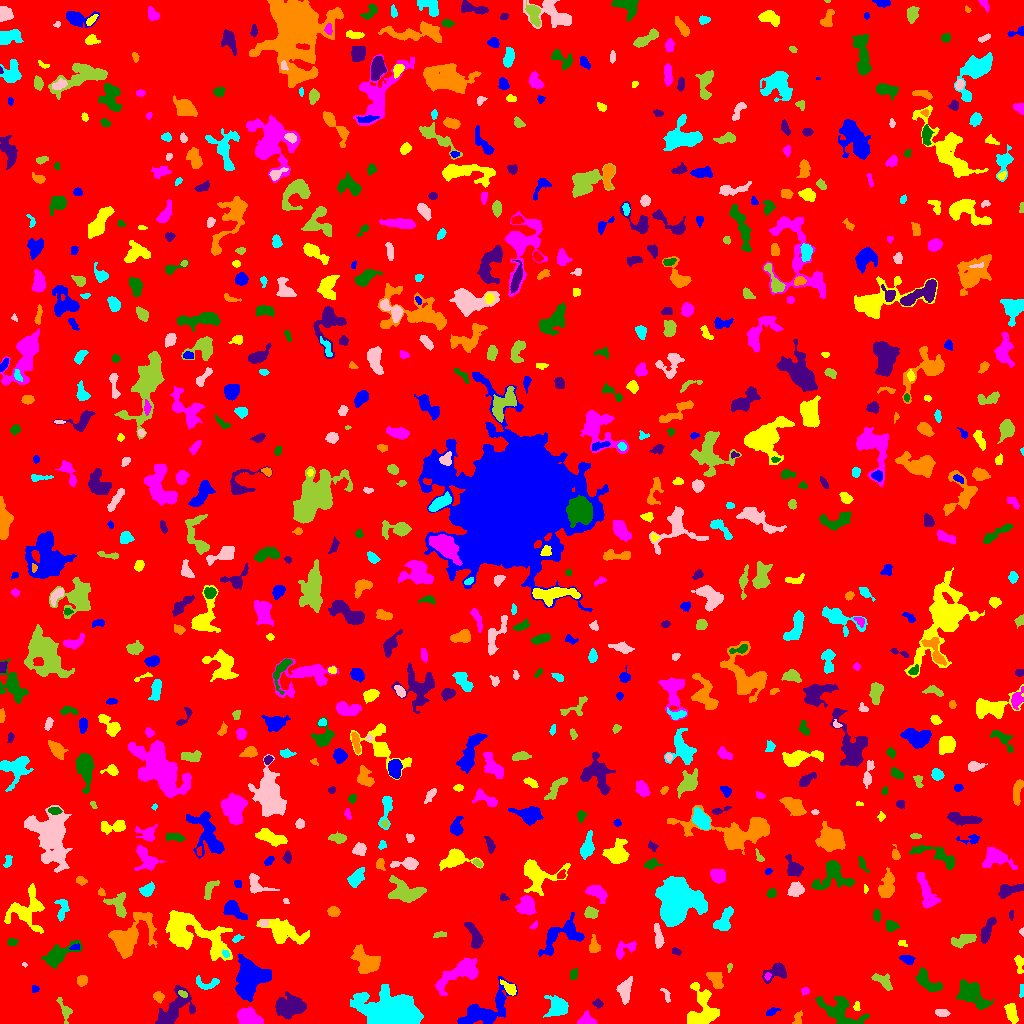

Source data for this figure (header and first rows):
ID, X, Y, A, B, theta, total_flux, mu_max, mu_median, mu_mean, R_fwhm, R_e, R10, R90, x_start, x_end, y_start, y_end, area, greylevel
0, 515.8, 507, 298, 294.3, 0.9954, 1974123, 17.0, 2.0, 2.334, 26.65, 243.2, 93.78, 389, 0, 1023, 0, 1023, 845827, 2.334
1, 484.5, 12.61, 14.07, 6.795, 0.5604, 3577, 13.0, 3.0, 4.208, 7.464, 8.234, 3.09, 13.98, 457, 517, 0, 47, 850, 9.208
2, 1011, 10.69, 5.185, 2.439, -1.261, 760.0, 8.0, 4.0, 3.744, 5.809, 4.514, 1.784, 6.933, 1004, 1018, 0, 20, 203, 8.744
3, 586.6, 2.981, 3.898, 2.76, -0.09572, 842.0, 14.0, 4.0, 5.263, 4.029, 3.568, 1.382, 5.944, 577, 597, 0, 13, 160, 10.26
4, 839.7, 12.58, 11.03, 5.88, -0.5321, 2892, 12.0, 4.0, 4.62, 7.999, 7.356, 2.932, 12.01, 815, 869, 0, 27, 626, 9.62
5, 290.9, 17.08, 7.018, 4.416, 0.0974, 5822, 31.0, 9.0, 10.47, 6.05, 6.699, 2.523, 11.14, 275, 306, 4, 32, 556, 14.47
6, 797.7, 5.449, 3.926, 2.101, 1.23, 234.0, 5.0, 2.0, 2.463, 3.7, 3.241, 1.262, 4.886, 792, 802, 0, 13, 95, 7.463
7, 393.8, 10.31, 12.18, 6.836, -0.172, 28772, 68.0, 9.0, 16.2, 9.674, 9.591, 3.785, 17.89, 350, 423, 0, 39, 1776, 21.2
8, 941.5, 10.81, 3.057, 1.838, -0.1443, 431.0, 9.0, 4.0, 4.184, 3.949, 3.038, 1.262, 4.687, 935, 950, 7, 14, 103, 10.18
9, 64.91, 12.66, 5.991, 2.358, -1.226, 340.0, 6.0, 2.0, 2.061, 3.909, 3.523, 1.262, 6.024, 56, 72, 0, 26, 165, 8.061
10, 316, 21.36, 3.962, 2.014, 1.532, 489.0, 8.0, 4.0, 3.912, 4.853, 3.568, 1.382, 5.352, 311, 320, 13, 29, 125, 9.912
11, 771.9, 11.65, 3.417, 1.567, 0.4506, 171.0, 4.0, 2.0, 2.012, 4.184, 2.821, 1.128, 4.478, 766, 781, 8, 16, 85, 8.012
12, 856.7, 17.29, 2.495, 1.417, 1.505, 198.0, 7.0, 3.0, 3.536, 2.821, 2.257, 0.7979, 3.656, 853, 860, 13, 22, 56, 9.536
13, 248.4, 6.042, 5.467, 3.647, -0.4232, 2811, 18.0, 7.0, 8.195, 6.91, 5.528, 2.257, 8.74, 237, 263, 0, 16, 343, 13.2
14, 971.5, 29.65, 9.741, 5.035, -0.7135, 1943, 10.0, 3.0, 3.488, 6.887, 7.334, 2.706, 11.59, 956, 994, 14, 44, 557, 8.488
15, 598, 19.67, 2.423, 1.878, -0.3499, 144.0, 5.0, 2.0, 1.87, 2.706, 2.523, 0.9772, 4.146, 592, 603, 15, 25, 77, 7.87
16, 158.6, 26.68, 2.435, 2.111, -0.411, 459.0, 12.0, 4.0, 4.456, 3.432, 2.821, 1.128, 4.652, 153, 164, 20, 32, 103, 10.46
17, 558.1, 16.56, 4.844, 4.458, -0.25, 1696, 16.0, 4.0, 4.737, 4.983, 5.202, 1.954, 8.903, 543, 568, 6, 28, 358, 9.737
18, 666.3, 28.14, 4.042, 1.505, -1.195, 225.0, 6.0, 2.0, 2.812, 3.523, 2.646, 0.9772, 4.297, 660, 670, 21, 35, 80, 14.81
19, 182.7, 29.73, 2.428, 1.366, -0.3906, 180.0, 6.0, 3.0, 3.051, 3.192, 2.257, 0.7979, 3.656, 178, 187, 26, 33, 59, 14.05
20, 657, 14.91, 17.31, 9.499, 0.8339, 6932, 22.0, 5.0, 5.92, 7.225, 9.322, 3.29, 16.22, 616, 684, 0, 53, 1171, 10.92
21, 34.39, 34.5, 1.966, 1.686, -0.07, 154.0, 6.0, 3.0, 2.962, 3.192, 2.185, 0.7979, 3.432, 32, 39, 31, 38, 52, 8.962
22, 702.4, 14.19, 11.2, 7.458, -1.552, 4332, 12.0, 6.0, 6.437, 11.64, 8.885, 3.568, 13.23, 687, 719, 0, 41, 673, 9.437
23, 804.6, 32.14, 1.803, 1.417, 0.5693, 105.0, 5.0, 2.0, 1.78, 2.523, 2.034, 0.7979, 3.09, 801, 809, 28, 36, 59, 8.78
24, 927.2, 41.74, 7.756, 3.413, -0.6925, 1306, 10.0, 4.0, 4.12, 6.333, 5.754, 2.111, 8.777, 915, 942, 32, 56, 317, 9.12
25, 173.4, 13.88, 12.05, 5.395, 0.8563, 3341, 11.0, 5.0, 5.441, 9.541, 8.038, 3.241, 12.32, 155, 195, 0, 38, 614, 9.441
26, 81.91, 42.92, 2.533, 2.272, 1.006, 341.0, 7.0, 3.0, 3.128, 3.868, 3.038, 1.262, 4.787, 77, 87, 37, 48, 109, 9.128
27, 1022, 31.15, 3.683, 0.9664, 1.539, 66.0, 4.0, 1.0, 1.158, 2.111, 1.871, 0.5642, 3.385, 1019, 1023, 26, 39, 57, 9.158
28, 624.1, 33.28, 5.161, 3.085, 1.442, 915.0, 12.0, 3.0, 3.414, 4.029, 4.478, 1.596, 7.632, 616, 632, 19, 47, 268, 9.414
29, 883, 42.39, 5.617, 2.643, -0.5761, 464.0, 5.0, 2.0, 2.308, 5.412, 4.334, 1.693, 6.58, 871, 892, 33, 50, 201, 8.308
30, 121.2, 45.56, 3.809, 1.411, -0.3334, 212.0, 6.0, 2.0, 2.33, 3.241, 2.821, 1.128, 4.652, 113, 132, 42, 50, 91, 8.33
31, 249.5, 46.66, 7.358, 6.381, 1.386, 11791, 57.0, 8.0, 12.24, 6.024, 7.114, 2.585, 13.75, 235, 271, 22, 70, 963, 17.24
32, 509.7, 34.97, 4.192, 2.195, -0.7654, 488.0, 7.0, 3.0, 3.342, 4.652, 3.656, 1.493, 5.781, 500, 516, 28, 44, 146, 10.34
33, 767.4, 47.18, 1.642, 1.361, 1.055, 82.0, 5.0, 2.0, 1.864, 2.034, 1.871, 0.5642, 3.038, 764, 771, 43, 51, 44, 12.86
34, 573.5, 49.52, 2.715, 1.761, 1.179, 217.0, 5.0, 3.0, 2.679, 3.785, 2.764, 1.128, 4.26, 570, 577, 44, 55, 81, 8.679
35, 776.3, 51.84, 6.36, 3.739, 0.4802, 1171, 12.0, 4.0, 4.452, 5.046, 4.886, 1.871, 7.838, 762, 786, 40, 61, 263, 9.452
36, 715.6, 44.02, 4.787, 2.852, -0.9833, 714.0, 6.0, 3.0, 3.384, 6.507, 4.514, 1.871, 6.933, 706, 723, 35, 51, 211, 9.384
37, 207, 39.93, 6.949, 2.987, 0.007665, 308.0, 4.0, 2.0, 1.74, 5.809, 4.184, 1.596, 6.383, 196, 219, 34, 48, 177, 7.74
38, 24.24, 58.96, 1.299, 1.014, -0.6769, 45.0, 4.0, 2.0, 1.875, 2.111, 1.382, 0.5642, 2.257, 22, 27, 56, 61, 24, 8.875
39, 729.4, 56.09, 2.162, 1.209, 1.344, 135.0, 7.0, 3.0, 3.214, 2.257, 1.954, 0.7979, 3.141, 727, 732, 51, 60, 42, 9.214
40, 426.3, 63.62, 3.869, 3.627, -1.123, 1104, 11.0, 5.0, 4.759, 5.323, 4.687, 1.784, 7.269, 420, 439, 55, 72, 232, 9.759
41, 906.9, 63.89, 3.453, 1.942, -0.4113, 349.0, 8.0, 3.0, 2.983, 3.785, 3.192, 1.128, 4.983, 899, 915, 59, 68, 117, 8.983
42, 1019, 60.45, 4.996, 1.815, -1.46, 157.0, 3.0, 1.0, 1.246, 3.868, 3.29, 1.262, 5.171, 1014, 1023, 50, 68, 126, 7.246
43, 459.4, 50.03, 13.27, 4.539, 0.483, 2941, 11.0, 4.0, 4.456, 8.019, 7.838, 2.985, 12.37, 435, 478, 28, 66, 660, 9.456
44, 59.25, 68.83, 10.2, 4.039, 0.527, 1450, 7.0, 3.0, 3.266, 8.117, 6.887, 2.706, 10.45, 41, 82, 55, 83, 444, 8.266
45, 675.8, 71.96, 2.454, 1.422, -0.4942, 104.0, 4.0, 2.0, 1.677, 3.241, 2.257, 0.7979, 3.656, 672, 681, 68, 76, 62, 7.677
46, 365.5, 63.31, 7.892, 4.901, -0.6938, 2328, 10.0, 4.0, 4.694, 8.74, 7.092, 2.821, 11, 350, 380, 50, 79, 496, 9.694
47, 226, 69.56, 1.897, 1.535, -0.9432, 130.0, 6.0, 2.0, 2.549, 2.706, 2.034, 0.7979, 3.338, 222, 229, 66, 74, 51, 13.55
48, 658.3, 86.41, 6.279, 1.966, -1.42, 502.0, 6.0, 3.0, 2.804, 5.499, 4.222, 1.596, 6.604, 654, 664, 75, 100, 179, 8.804
49, 964.4, 84.02, 6.888, 2.5, 0.3011, 799.0, 7.0, 3.0, 3.315, 5.809, 4.951, 1.954, 7.695, 951, 976, 75, 89, 241, 8.315
50, 763.4, 92.91, 7.802, 5.5, -0.9392, 2569, 13.0, 3.0, 4.384, 6.18, 6.723, 2.523, 11.66, 744, 776, 77, 108, 586, 9.384
51, 75.55, 75.81, 2.579, 1.4, 0.1684, 124.0, 4.0, 2.0, 2.255, 3.432, 2.257, 0.9772, 3.432, 69, 79, 74, 80, 55, 12.25
52, 901.9, 80.26, 2.132, 1.498, -0.2784, 107.0, 6.0, 2.0, 2.019, 2.326, 2.034, 0.5642, 3.478, 898, 907, 77, 83, 53, 8.019
53, 625, 74.71, 6.613, 3.193, 0.4764, 626.0, 9.0, 3.0, 2.995, 3.192, 4.442, 1.596, 7.159, 616, 636, 64, 82, 209, 7.995
54, 11.89, 81.67, 2.333, 1.825, 0.09828, 115.0, 3.0, 1.0, 1.554, 3.192, 2.523, 0.9772, 4.184, 7, 18, 78, 85, 74, 7.554
55, 474.9, 86.97, 7.466, 2.664, -1.176, 1288, 12.0, 5.0, 4.806, 5.352, 5.078, 1.871, 7.979, 464, 483, 75, 101, 268, 9.806
56, 594.1, 76.95, 3.972, 2.501, -1.483, 505.0, 8.0, 3.0, 3.483, 4.583, 3.613, 1.382, 5.836, 589, 600, 71, 89, 145, 8.483
57, 237.2, 84.99, 2.938, 1.601, 0.4832, 196.0, 5.0, 3.0, 3.015, 3.613, 2.646, 0.9772, 4.068, 232, 244, 81, 89, 65, 9.015
58, 1022, 91.94, 1.753, 1.155, -1.493, 89.0, 6.0, 2.0, 2.697, 2.257, 1.693, 0.5642, 2.706, 1019, 1023, 87, 96, 33, 8.697
59, 439.7, 89.09, 3.458, 1.305, 0.1184, 136.0, 5.0, 2.0, 1.863, 2.646, 2.459, 0.9772, 4.068, 433, 446, 86, 92, 73, 8.863
... 762 more rows
